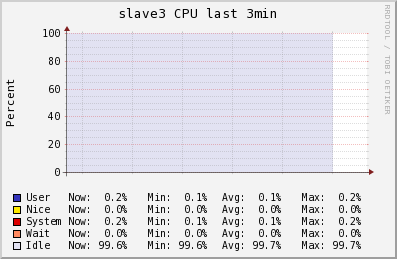

Values plotted in this chart, from the file beside it:
Timestamp, User\g, Nice\g, System\g, Wait\g, Idle\g
2014-06-08T22:10:30-04:00, 0.1, 0, 0.1, 0, 99.75
2014-06-08T22:10:45-04:00, 0.1, 0, 0.1, 0, 99.7
2014-06-08T22:11:00-04:00, 0.1, 0, 0.1, 0, 99.7
2014-06-08T22:11:15-04:00, 0.1, 0, 0.1, 0, 99.7
2014-06-08T22:11:30-04:00, 0.1, 0, 0.1, 0, 99.7
2014-06-08T22:11:45-04:00, 0.1, 0, 0.1, 0, 99.7
2014-06-08T22:12:00-04:00, 0.1533, 0, 0.1533, 0, 99.65
2014-06-08T22:12:15-04:00, 0.2, 0, 0.2, 0, 99.6
2014-06-08T22:12:30-04:00, 0.2, 0, 0.2, 0, 99.6
2014-06-08T22:12:45-04:00, 0.2, 0, 0.2, 0, 99.6
2014-06-08T22:13:00-04:00, 0.2, 0, 0.2, 0, 99.6
2014-06-08T22:13:15-04:00, NaN, NaN, NaN, NaN, NaN
